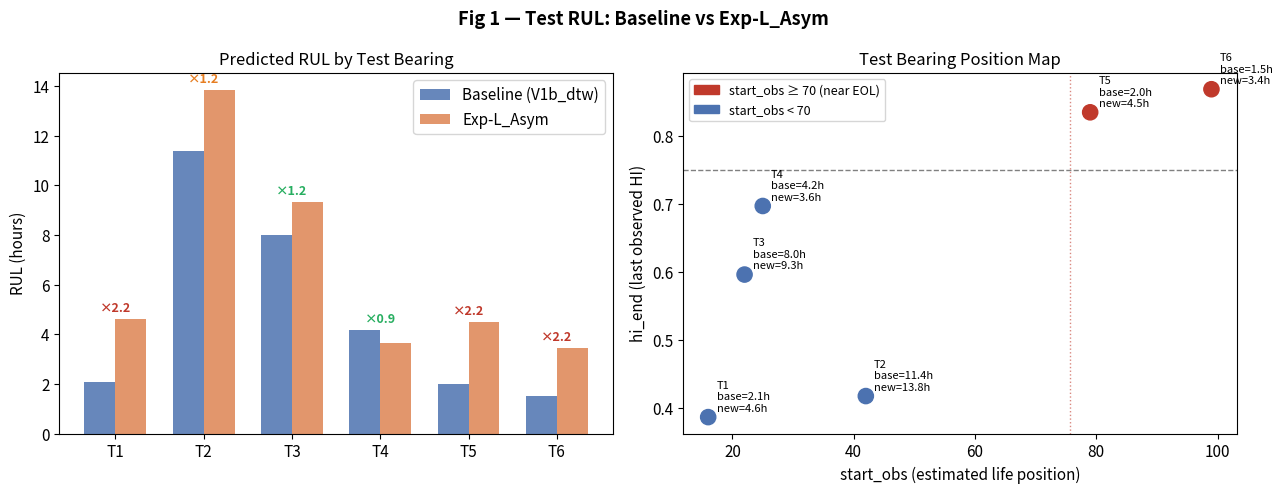
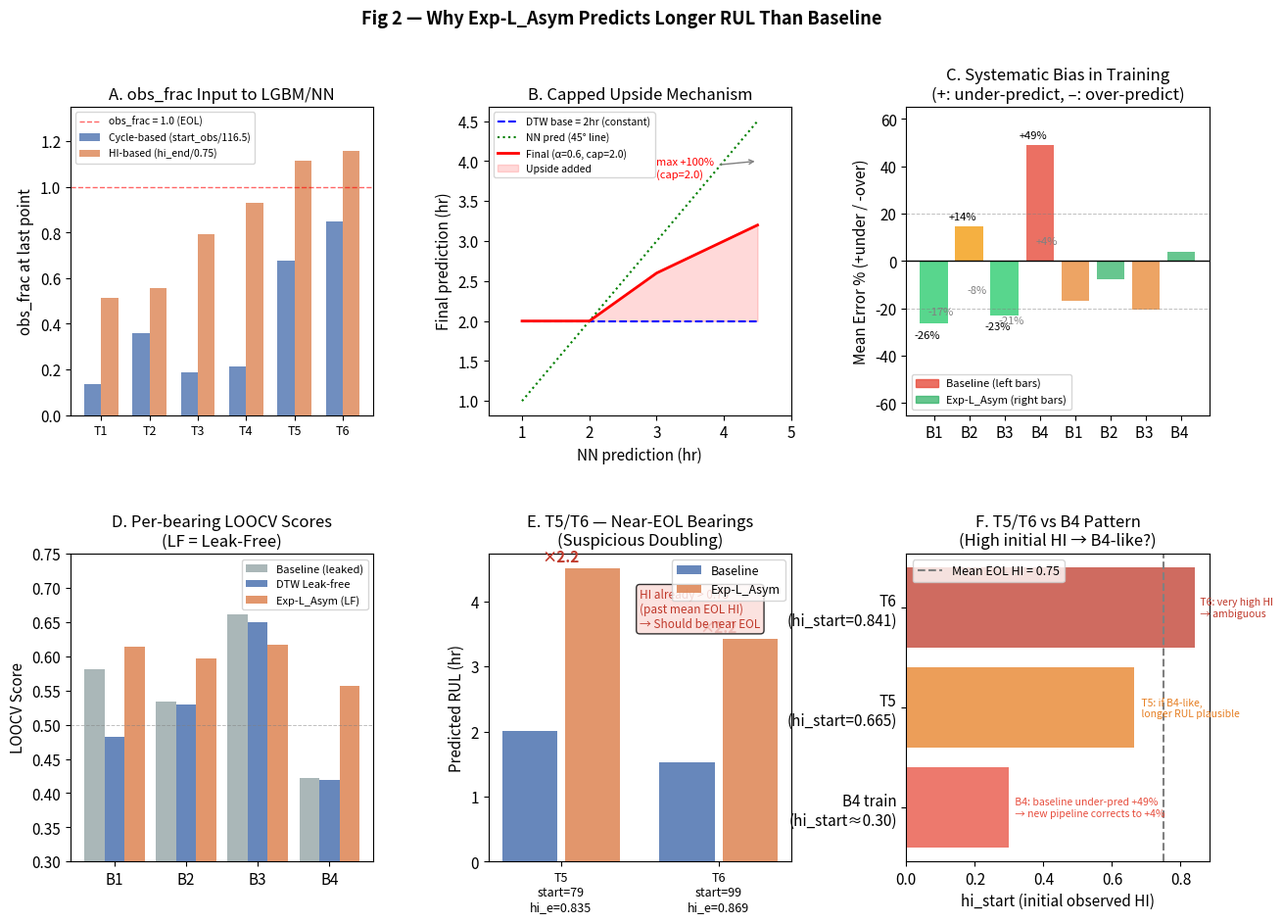
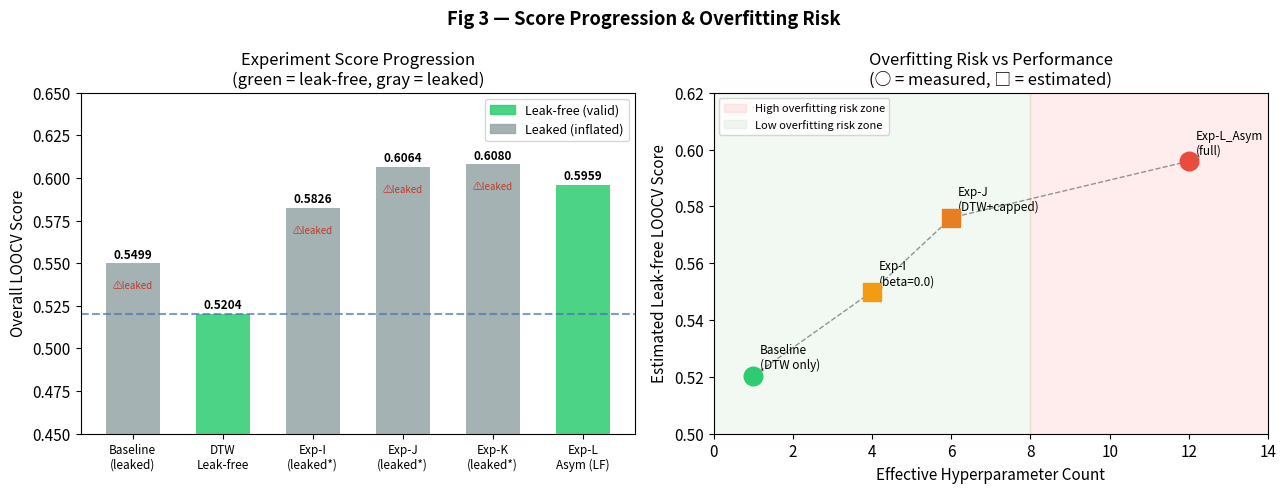
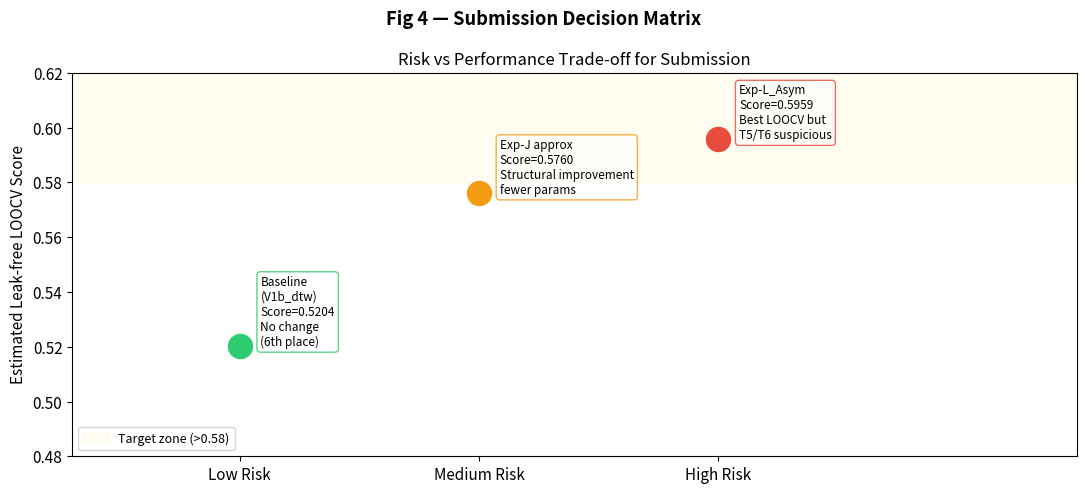

These figures' Python source, in order:
"""Generate figures for analysis.md (2026-06-01)."""
import numpy as np
import matplotlib.pyplot as plt
import matplotlib.patches as mpatches
import matplotlib.gridspec as gridspec

OUT = "."
plt.rcParams.update({"font.size": 11, "axes.titlesize": 12, "axes.labelsize": 11})

# ── Data ────────────────────────────────────────────────────────────────────
tests      = ["T1", "T2", "T3", "T4", "T5", "T6"]
start_obs  = [16,   42,   22,   25,   79,   99]
hi_start   = [0.000,0.498,0.417,0.000,0.665,0.841]
hi_end     = [0.386,0.417,0.596,0.697,0.835,0.869]
rul_base   = [2.07, 11.38, 7.99, 4.16, 2.01, 1.53]
rul_expl   = [4.62, 13.85, 9.34, 3.63, 4.51, 3.43]

# LOOCV per-bearing
bearings        = ["B1",   "B2",   "B3",   "B4"]
dtw_lf          = [0.4823, 0.5300, 0.6493, 0.4198]
expl_lf         = [0.6135, 0.5965, 0.6172, 0.5564]
baseline_leaked = [0.5808, 0.5344, 0.6617, 0.4226]
mean_er_base    = [-26.5,  +14.5,  -23.0,  +48.9]   # % (+ = under, - = over)
mean_er_expl    = [-16.6,   -7.7,  -20.6,   +3.9]

# Experiment timeline
exp_names = ["Baseline\n(leaked)", "DTW\nLeak-free", "Exp-I\n(leaked*)", "Exp-J\n(leaked*)",
             "Exp-K\n(leaked*)", "Exp-L\nAsym (LF)"]
exp_scores = [0.5499, 0.5204, 0.5826, 0.6064, 0.6080, 0.5959]
exp_leaked = [True,   False,  True,   True,   True,   False]

# ── Figure 1: Test RUL comparison ───────────────────────────────────────────
fig, axes = plt.subplots(1, 2, figsize=(13, 5))
fig.suptitle("Fig 1 — Test RUL: Baseline vs Exp-L_Asym", fontweight="bold")

ax = axes[0]
x = np.arange(len(tests))
w = 0.35
bars1 = ax.bar(x - w/2, rul_base, w, label="Baseline (V1b_dtw)", color="#4C72B0", alpha=0.85)
bars2 = ax.bar(x + w/2, rul_expl, w, label="Exp-L_Asym",          color="#DD8452", alpha=0.85)
ax.set_xticks(x); ax.set_xticklabels(tests)
ax.set_ylabel("RUL (hours)")
ax.set_title("Predicted RUL by Test Bearing")
ax.legend()
ax.axhline(0, color="k", lw=0.5)
for b, r1, r2 in zip(x, rul_base, rul_expl):
    ratio = r2 / r1
    color = "#c0392b" if ratio > 1.5 else ("#e67e22" if ratio > 1.2 else "#27ae60")
    ax.text(b, max(r1, r2) + 0.3, f"×{ratio:.1f}", ha="center", fontsize=9, color=color, fontweight="bold")

ax = axes[1]
colors = []
for s, e in zip(start_obs, hi_end):
    if s >= 70:
        colors.append("#c0392b")
    elif hi_end[tests.index("T" + str(tests.index("T" + str(tests.index("T1")+1)) if False else 1))] > 0.7:
        colors.append("#e67e22")
    else:
        colors.append("#4C72B0")
colors = []
for s, he in zip(start_obs, hi_end):
    if s >= 70:
        colors.append("#c0392b")
    else:
        colors.append("#4C72B0")

sc = ax.scatter(start_obs, hi_end, c=colors, s=120, zorder=5)
for i, (t, s, he, rb, re) in enumerate(zip(tests, start_obs, hi_end, rul_base, rul_expl)):
    ax.annotate(f"{t}\nbase={rb:.1f}h\nnew={re:.1f}h",
                (s, he), xytext=(6, 4), textcoords="offset points", fontsize=8)
ax.axhline(0.75, color="gray", lw=1, ls="--", label="Mean EOL HI = 0.75")
ax.axvline(116.5 * 0.65, color="#c0392b", lw=1, ls=":", alpha=0.6, label="65% of mean life")
ax.set_xlabel("start_obs (estimated life position)")
ax.set_ylabel("hi_end (last observed HI)")
ax.set_title("Test Bearing Position Map")
ax.legend(fontsize=9)
red_patch   = mpatches.Patch(color="#c0392b", label="start_obs ≥ 70 (near EOL)")
blue_patch  = mpatches.Patch(color="#4C72B0", label="start_obs < 70")
ax.legend(handles=[red_patch, blue_patch], fontsize=9)

plt.tight_layout()
plt.savefig(f"{OUT}/fig1_test_rul_comparison.png", dpi=150, bbox_inches="tight")
plt.close()
print("fig1 done")

# ── Figure 2: Why longer? Three mechanisms ──────────────────────────────────
fig = plt.figure(figsize=(15, 10))
fig.suptitle("Fig 2 — Why Exp-L_Asym Predicts Longer RUL Than Baseline", fontweight="bold", fontsize=13)
gs = gridspec.GridSpec(2, 3, figure=fig, hspace=0.45, wspace=0.38)

# Panel A: obs_frac comparison for test bearings
ax_a = fig.add_subplot(gs[0, 0])
cycle_obs_frac = [(16 + 0) / 116.5, (42 + 0) / 116.5,
                  (22 + 0) / 116.5, (25 + 0) / 116.5,
                  (79 + 0) / 116.5, (99 + 0) / 116.5]   # at start of test window (proxy)
# use hi_end-based obs_frac at last observed point
hi_obs_frac = [min(he / 0.75, 1.2) for he in hi_end]

x = np.arange(len(tests))
w = 0.35
ax_a.bar(x - w/2, cycle_obs_frac, w, label="Cycle-based (start_obs/116.5)", color="#4C72B0", alpha=0.8)
ax_a.bar(x + w/2, hi_obs_frac,    w, label="HI-based (hi_end/0.75)",        color="#DD8452", alpha=0.8)
ax_a.axhline(1.0, color="red", lw=1, ls="--", alpha=0.6, label="obs_frac = 1.0 (EOL)")
ax_a.set_xticks(x); ax_a.set_xticklabels(tests, fontsize=9)
ax_a.set_ylabel("obs_frac at last point")
ax_a.set_title("A. obs_frac Input to LGBM/NN")
ax_a.legend(fontsize=7.5)
ax_a.set_ylim(0, 1.35)

# Panel B: capped upside mechanism illustration
ax_b = fig.add_subplot(gs[0, 1])
dtw_ex  = np.array([2.0, 2.0, 2.0, 2.0, 2.0])
nn_preds = np.array([1.0, 1.5, 2.0, 3.0, 4.5])
cap_val  = 2.0
alpha    = 0.6
upside   = alpha * np.clip(nn_preds - dtw_ex, 0, (cap_val - 1) * dtw_ex)
final    = dtw_ex + upside

ax_b.plot(nn_preds, dtw_ex, "b--", lw=1.5, label="DTW base = 2hr (constant)")
ax_b.plot(nn_preds, nn_preds, "g:",  lw=1.5, label="NN pred (45° line)")
ax_b.plot(nn_preds, final,   "r-",  lw=2,   label=f"Final (α={alpha}, cap={cap_val})")
ax_b.fill_between(nn_preds, dtw_ex, final, alpha=0.15, color="red", label="Upside added")
ax_b.set_xlabel("NN prediction (hr)")
ax_b.set_ylabel("Final prediction (hr)")
ax_b.set_title("B. Capped Upside Mechanism")
ax_b.legend(fontsize=7.5)
ax_b.set_xlim(0.5, 5)
ax_b.annotate("max +100%\n(cap=2.0)", xy=(4.5, 4.0), xytext=(3.0, 3.8),
              arrowprops=dict(arrowstyle="->", color="gray"), fontsize=8, color="red")

# Panel C: B4 systematic bias correction
ax_c = fig.add_subplot(gs[0, 2])
ax_c.bar(bearings, mean_er_base, color=["#e74c3c" if e > 20 else "#f39c12" if e > 0 else "#2ecc71"
                                          for e in mean_er_base],
         alpha=0.8, label="Baseline mean_er %")
ax_c.bar([b + " " for b in bearings], mean_er_expl,
         color=["#27ae60" if abs(e) < 15 else "#e67e22" for e in mean_er_expl],
         alpha=0.7, label="Exp-L_Asym mean_er %")
ax_c.axhline(0, color="k", lw=1)
ax_c.axhline(20,  color="gray", lw=0.7, ls="--", alpha=0.5)
ax_c.axhline(-20, color="gray", lw=0.7, ls="--", alpha=0.5)
ax_c.set_ylabel("Mean Error % (+under / -over)")
ax_c.set_title("C. Systematic Bias in Training\n(+: under-predict, –: over-predict)")
ax_c.set_ylim(-65, 65)
for i, (b, e) in enumerate(zip(bearings, mean_er_base)):
    ax_c.text(i - 0.2, e + (3 if e >= 0 else -6), f"{e:+.0f}%", ha="center", fontsize=8, color="k")
for i, (b, e) in enumerate(zip(bearings, mean_er_expl)):
    ax_c.text(i + 0.2, e + (3 if e >= 0 else -6), f"{e:+.0f}%", ha="center", fontsize=8, color="gray")
base_patch = mpatches.Patch(color="#e74c3c", alpha=0.8, label="Baseline (left bars)")
expl_patch = mpatches.Patch(color="#27ae60", alpha=0.7, label="Exp-L_Asym (right bars)")
ax_c.legend(handles=[base_patch, expl_patch], fontsize=8)

# Panel D: Per-bearing LOOCV comparison
ax_d = fig.add_subplot(gs[1, 0])
x = np.arange(len(bearings))
w = 0.28
ax_d.bar(x - w,   baseline_leaked, w, label="Baseline (leaked)",     color="#95a5a6", alpha=0.8)
ax_d.bar(x,       dtw_lf,          w, label="DTW Leak-free",         color="#4C72B0", alpha=0.85)
ax_d.bar(x + w,   expl_lf,         w, label="Exp-L_Asym (LF)",       color="#DD8452", alpha=0.85)
ax_d.set_xticks(x); ax_d.set_xticklabels(bearings)
ax_d.set_ylabel("LOOCV Score")
ax_d.set_title("D. Per-bearing LOOCV Scores\n(LF = Leak-Free)")
ax_d.legend(fontsize=8)
ax_d.set_ylim(0.3, 0.75)
ax_d.axhline(0.5, color="gray", lw=0.7, ls="--", alpha=0.5)

# Panel E: T5/T6 physical suspicion
ax_e = fig.add_subplot(gs[1, 1])
t56_labels = ["T5\nstart=79\nhi_e=0.835", "T6\nstart=99\nhi_e=0.869"]
t56_base   = [2.01, 1.53]
t56_expl   = [4.51, 3.43]
x56 = np.arange(2)
ax_e.bar(x56 - 0.2, t56_base, 0.35, color="#4C72B0", alpha=0.85, label="Baseline")
ax_e.bar(x56 + 0.2, t56_expl, 0.35, color="#DD8452", alpha=0.85, label="Exp-L_Asym")
ax_e.set_xticks(x56); ax_e.set_xticklabels(t56_labels, fontsize=9)
ax_e.set_ylabel("Predicted RUL (hr)")
ax_e.set_title("E. T5/T6 — Near-EOL Bearings\n(Suspicious Doubling)")
ax_e.legend(fontsize=9)
for i, (rb, re) in enumerate(zip(t56_base, t56_expl)):
    ax_e.text(i, max(rb, re) + 0.1, f"×{re/rb:.1f}", ha="center", fontsize=11,
              color="#c0392b", fontweight="bold")
ax_e.annotate("HI already > 0.75\n(past mean EOL HI)\n→ Should be near EOL",
              xy=(0.5, 3.6), fontsize=8.5, color="#c0392b",
              bbox=dict(boxstyle="round,pad=0.3", facecolor="#fadbd8", alpha=0.8))

# Panel F: Comparison of T5/T6 with B4 pattern
ax_f = fig.add_subplot(gs[1, 2])
categories = ["B4 train\n(hi_start≈0.30)", "T5\n(hi_start=0.665)", "T6\n(hi_start=0.841)"]
hi_starts_comparison = [0.30, 0.665, 0.841]
under_pred_pct = [49.0, None, None]   # baseline under-predict %
note_colors = ["#e74c3c", "#e67e22", "#c0392b"]

ax_f.barh(categories, hi_starts_comparison, color=note_colors, alpha=0.75)
ax_f.axvline(0.75, color="gray", lw=1.5, ls="--", label="Mean EOL HI = 0.75")
ax_f.set_xlabel("hi_start (initial observed HI)")
ax_f.set_title("F. T5/T6 vs B4 Pattern\n(High initial HI → B4-like?)")
ax_f.legend(fontsize=9)
ax_f.text(0.31, 0, " B4: baseline under-pred +49%\n → new pipeline corrects to +4%",
          va="center", fontsize=7.5, color="#e74c3c")
ax_f.text(0.68, 1, " T5: if B4-like,\n longer RUL plausible",
          va="center", fontsize=7.5, color="#e67e22")
ax_f.text(0.85, 2, " T6: very high HI\n → ambiguous",
          va="center", fontsize=7.5, color="#c0392b")

plt.savefig(f"{OUT}/fig2_why_longer.png", dpi=150, bbox_inches="tight")
plt.close()
print("fig2 done")

# ── Figure 3: Score progression + overfitting risk ──────────────────────────
fig, axes = plt.subplots(1, 2, figsize=(13, 5))
fig.suptitle("Fig 3 — Score Progression & Overfitting Risk", fontweight="bold")

ax = axes[0]
x = np.arange(len(exp_names))
bar_colors = ["#95a5a6" if lk else "#2ecc71" for lk in exp_leaked]
bars = ax.bar(x, exp_scores, color=bar_colors, alpha=0.85, width=0.6)
ax.set_xticks(x); ax.set_xticklabels(exp_names, fontsize=8.5)
ax.set_ylabel("Overall LOOCV Score")
ax.set_title("Experiment Score Progression\n(green = leak-free, gray = leaked)")
ax.set_ylim(0.45, 0.65)
for xi, (sc_val, lk) in enumerate(zip(exp_scores, exp_leaked)):
    ax.text(xi, sc_val + 0.003, f"{sc_val:.4f}", ha="center", fontsize=8.5,
            fontweight="bold", color="k")
    if lk:
        ax.text(xi, sc_val - 0.015, "⚠leaked", ha="center", fontsize=7, color="#c0392b")
lf_patch   = mpatches.Patch(color="#2ecc71", alpha=0.85, label="Leak-free (valid)")
lk_patch   = mpatches.Patch(color="#95a5a6", alpha=0.85, label="Leaked (inflated)")
ax.legend(handles=[lf_patch, lk_patch], fontsize=9)
ax.axhline(0.5204, color="#4C72B0", lw=1.5, ls="--", alpha=0.7, label="DTW LF baseline")

ax = axes[1]
# Overfitting risk assessment
models_info = [
    ("Baseline\n(DTW only)",       1,   0.5204, False),
    ("Exp-I\n(beta=0.0)",          4,   0.55,   True),    # approx LF
    ("Exp-J\n(DTW+capped)",        6,   0.576,  True),    # approx LF
    ("Exp-L_Asym\n(full)",         12,  0.5959, False),
]
names_risk = [m[0] for m in models_info]
n_params   = [m[1] for m in models_info]
scores_r   = [m[2] for m in models_info]
approx     = [m[3] for m in models_info]

colors_r = ["#2ecc71", "#f39c12", "#e67e22", "#e74c3c"]
for i, (nm, np_val, sc_val, apx) in enumerate(zip(names_risk, n_params, scores_r, approx)):
    marker = "s" if apx else "o"
    ax.scatter(np_val, sc_val, s=180, color=colors_r[i], zorder=5, marker=marker)
    ax.annotate(nm, (np_val, sc_val), xytext=(5, 5), textcoords="offset points", fontsize=8.5)

ax.plot(n_params, scores_r, "k--", lw=1, alpha=0.4)
ax.set_xlabel("Effective Hyperparameter Count")
ax.set_ylabel("Estimated Leak-free LOOCV Score")
ax.set_title("Overfitting Risk vs Performance\n(○ = measured, □ = estimated)")
ax.set_xlim(0, 14)
ax.set_ylim(0.5, 0.62)
ax.axvspan(8, 14, alpha=0.07, color="red", label="High overfitting risk zone")
ax.axvspan(0,  8, alpha=0.05, color="green", label="Low overfitting risk zone")
ax.legend(fontsize=8)

for i, (np_val, sc_val, col) in enumerate(zip(n_params, scores_r, colors_r)):
    ax.annotate("", xy=(np_val, sc_val),
                xytext=(np_val - 0.1, sc_val - 0.001))

plt.tight_layout()
plt.savefig(f"{OUT}/fig3_score_progression.png", dpi=150, bbox_inches="tight")
plt.close()
print("fig3 done")

# ── Figure 4: Decision matrix ────────────────────────────────────────────────
fig, ax = plt.subplots(figsize=(11, 5))
fig.suptitle("Fig 4 — Submission Decision Matrix", fontweight="bold")

decisions = [
    ("Baseline\n(V1b_dtw)",  0.5204, "Low",    "No change\n(6th place)"),
    ("Exp-L_Asym",           0.5959, "High",   "Best LOOCV but\nT5/T6 suspicious"),
    ("Exp-J approx",         0.576,  "Medium", "Structural improvement\nfewer params"),
]

risk_map   = {"Low": 1, "Medium": 2, "High": 3}
risk_color = {"Low": "#2ecc71", "Medium": "#f39c12", "High": "#e74c3c"}

for nm, sc, risk, note in decisions:
    rx = risk_map[risk]
    ax.scatter(rx, sc, s=300, color=risk_color[risk], zorder=5)
    ax.annotate(f"{nm}\nScore={sc:.4f}\n{note}",
                (rx, sc), xytext=(15, 0), textcoords="offset points",
                fontsize=8.5,
                bbox=dict(boxstyle="round,pad=0.3", facecolor="white", alpha=0.8, edgecolor=risk_color[risk]))

ax.set_xticks([1, 2, 3])
ax.set_xticklabels(["Low Risk", "Medium Risk", "High Risk"])
ax.set_ylabel("Estimated Leak-free LOOCV Score")
ax.set_title("Risk vs Performance Trade-off for Submission")
ax.set_xlim(0.3, 4.5)
ax.set_ylim(0.48, 0.62)
ax.axhspan(0.58, 0.62, alpha=0.06, color="gold", label="Target zone (>0.58)")
ax.legend(fontsize=9)

plt.tight_layout()
plt.savefig(f"{OUT}/fig4_decision_matrix.png", dpi=150, bbox_inches="tight")
plt.close()
print("fig4 done")

print("All figures saved.")
